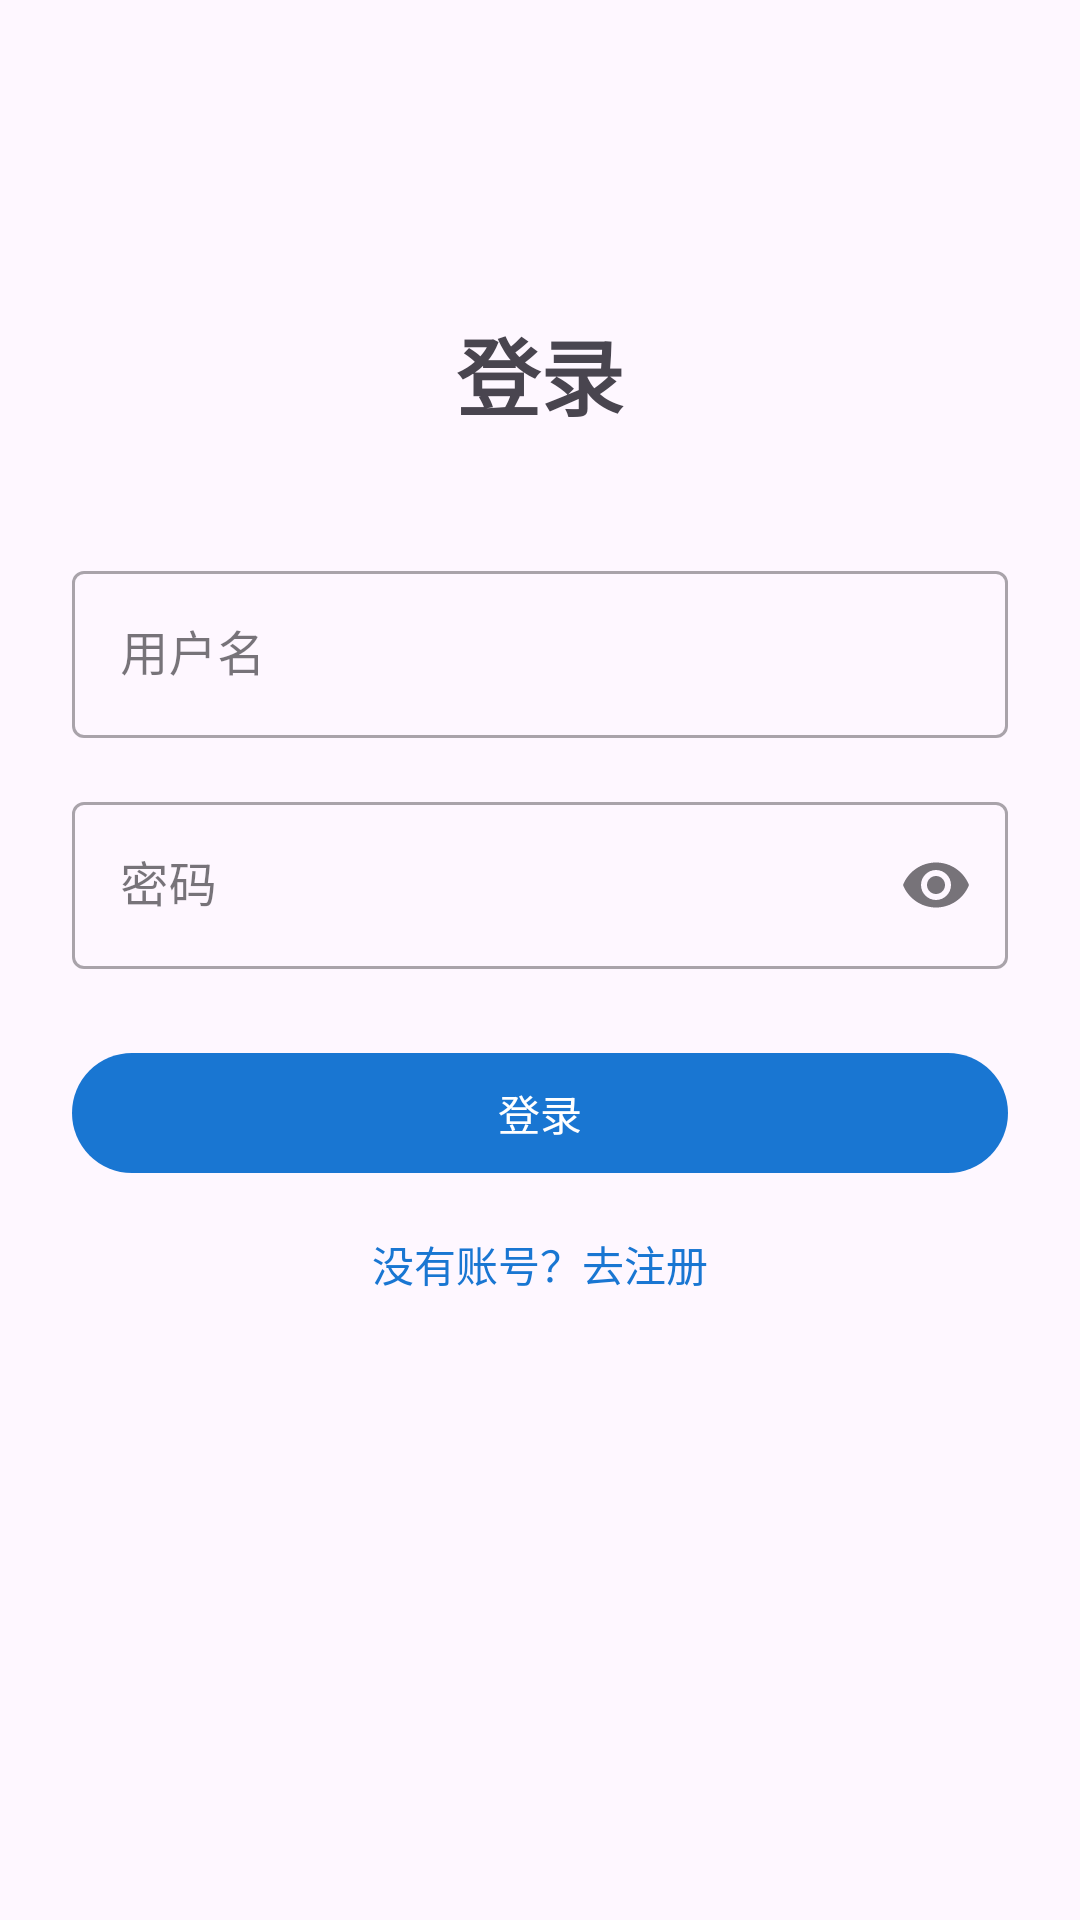

The Android layout XML behind this screen, and the referenced resources:
<!-- AndroidManifest.xml: application theme Theme.WiseCloudMDM -->
<!-- res/layout/fragment_login.xml -->
<?xml version="1.0" encoding="utf-8"?>
<ScrollView
    xmlns:android="http://schemas.android.com/apk/res/android"
    xmlns:app="http://schemas.android.com/apk/res-auto"
    android:layout_width="match_parent"
    android:layout_height="match_parent"
    android:fillViewport="true">

    <androidx.constraintlayout.widget.ConstraintLayout
        android:layout_width="match_parent"
        android:layout_height="wrap_content"
        android:padding="24dp">

        <TextView
            android:id="@+id/tvTitle"
            android:layout_width="wrap_content"
            android:layout_height="wrap_content"
            android:layout_marginTop="80dp"
            android:text="@string/login_title"
            android:textSize="28sp"
            android:textStyle="bold"
            app:layout_constraintEnd_toEndOf="parent"
            app:layout_constraintStart_toStartOf="parent"
            app:layout_constraintTop_toTopOf="parent" />

        <com.google.android.material.textfield.TextInputLayout
            android:id="@+id/tilUsername"
            style="@style/Widget.MaterialComponents.TextInputLayout.OutlinedBox"
            android:layout_width="0dp"
            android:layout_height="wrap_content"
            android:layout_marginTop="40dp"
            android:hint="@string/hint_username"
            app:layout_constraintEnd_toEndOf="parent"
            app:layout_constraintStart_toStartOf="parent"
            app:layout_constraintTop_toBottomOf="@id/tvTitle">

            <com.google.android.material.textfield.TextInputEditText
                android:id="@+id/etUsername"
                android:layout_width="match_parent"
                android:layout_height="wrap_content"
                android:inputType="text"
                android:importantForAutofill="no" />
        </com.google.android.material.textfield.TextInputLayout>

        <com.google.android.material.textfield.TextInputLayout
            android:id="@+id/tilPassword"
            style="@style/Widget.MaterialComponents.TextInputLayout.OutlinedBox"
            android:layout_width="0dp"
            android:layout_height="wrap_content"
            android:layout_marginTop="16dp"
            android:hint="@string/hint_password"
            app:endIconMode="password_toggle"
            app:layout_constraintEnd_toEndOf="parent"
            app:layout_constraintStart_toStartOf="parent"
            app:layout_constraintTop_toBottomOf="@id/tilUsername">

            <com.google.android.material.textfield.TextInputEditText
                android:id="@+id/etPassword"
                android:layout_width="match_parent"
                android:layout_height="wrap_content"
                android:inputType="textPassword"
                android:importantForAutofill="no" />
        </com.google.android.material.textfield.TextInputLayout>

        <TextView
            android:id="@+id/tvError"
            android:layout_width="0dp"
            android:layout_height="wrap_content"
            android:layout_marginTop="8dp"
            android:textColor="@android:color/holo_red_dark"
            android:visibility="gone"
            app:layout_constraintEnd_toEndOf="parent"
            app:layout_constraintStart_toStartOf="parent"
            app:layout_constraintTop_toBottomOf="@id/tilPassword" />

        <com.google.android.material.button.MaterialButton
            android:id="@+id/btnLogin"
            android:layout_width="0dp"
            android:layout_height="wrap_content"
            android:layout_marginTop="24dp"
            android:text="@string/btn_login"
            app:layout_constraintEnd_toEndOf="parent"
            app:layout_constraintStart_toStartOf="parent"
            app:layout_constraintTop_toBottomOf="@id/tvError" />

        <ProgressBar
            android:id="@+id/progressBar"
            android:layout_width="wrap_content"
            android:layout_height="wrap_content"
            android:visibility="gone"
            app:layout_constraintBottom_toBottomOf="@id/btnLogin"
            app:layout_constraintEnd_toEndOf="parent"
            app:layout_constraintStart_toStartOf="parent"
            app:layout_constraintTop_toTopOf="@id/btnLogin" />

        <TextView
            android:id="@+id/tvGoToRegister"
            android:layout_width="wrap_content"
            android:layout_height="wrap_content"
            android:layout_marginTop="16dp"
            android:text="@string/go_to_register"
            android:textColor="?attr/colorPrimary"
            app:layout_constraintEnd_toEndOf="parent"
            app:layout_constraintStart_toStartOf="parent"
            app:layout_constraintTop_toBottomOf="@id/btnLogin" />

    </androidx.constraintlayout.widget.ConstraintLayout>
</ScrollView>
<!-- resources referenced by this layout -->
<resources>
  <string name="btn_login">登录</string>
  <string name="go_to_register">没有账号？去注册</string>
  <string name="hint_password">密码</string>
  <string name="hint_username">用户名</string>
  <string name="login_title">登录</string>
  <style name="Theme.WiseCloudMDM" parent="Theme.Material3.Light.NoActionBar">
          <item name="colorPrimary">@color/md_theme_primary</item>
          <item name="colorOnPrimary">@color/md_theme_onPrimary</item>
          <item name="colorPrimaryContainer">@color/md_theme_primaryContainer</item>
          <item name="colorOnPrimaryContainer">@color/md_theme_onPrimaryContainer</item>
      </style>
  <color name="md_theme_primary">#1976D2</color>
  <color name="md_theme_onPrimary">#FFFFFF</color>
  <color name="md_theme_primaryContainer">#D1E4FF</color>
  <color name="md_theme_onPrimaryContainer">#001D36</color>
</resources>
